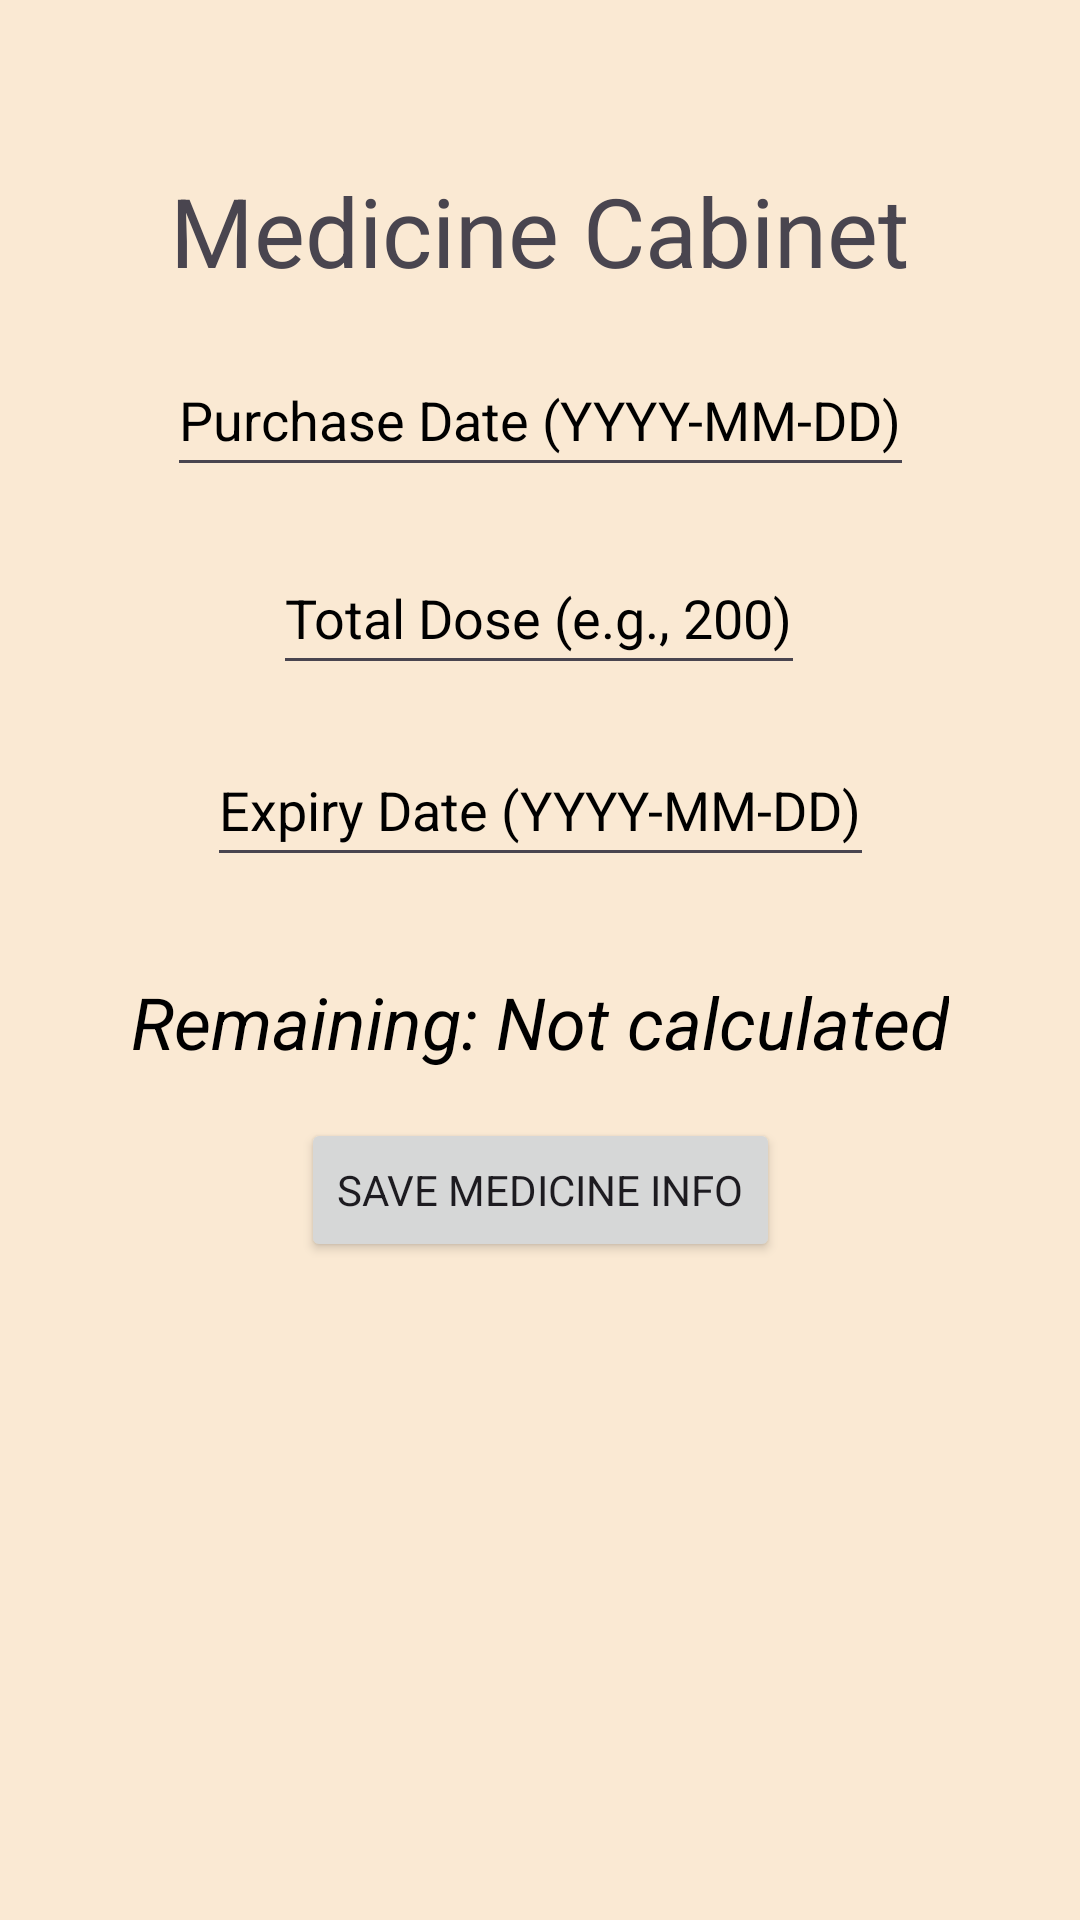

Android layout source for this screen:
<!-- AndroidManifest.xml: application theme Theme.SmartAir -->
<!-- res/layout/activity_medicine_cabinet.xml -->
<?xml version="1.0" encoding="utf-8"?>
<androidx.constraintlayout.widget.ConstraintLayout xmlns:android="http://schemas.android.com/apk/res/android"
    xmlns:app="http://schemas.android.com/apk/res-auto"
    xmlns:tools="http://schemas.android.com/tools"
    android:id="@+id/main"
    android:layout_width="match_parent"
    android:layout_height="match_parent"
    android:padding="32dp"
    tools:context=".MedicineCabinetActivity"
    tools:ignore="ExtraText">

    <TextView
        android:id="@+id/textViewMedicineTitle"
        android:layout_width="wrap_content"
        android:layout_height="wrap_content"
        android:text="@string/medicine_cabinet"
        android:textSize="32sp"

        app:layout_constraintBottom_toTopOf="@id/editPurchaseDate"
        app:layout_constraintEnd_toEndOf="parent"
        app:layout_constraintHorizontal_bias="0.496"
        app:layout_constraintStart_toStartOf="parent"
        app:layout_constraintTop_toTopOf="parent"
        app:layout_constraintVertical_bias="0.05"
        app:layout_constraintVertical_chainStyle="packed" />

    <EditText
        android:id="@+id/editPurchaseDate"
        android:layout_width="wrap_content"
        android:layout_height="48dp"
        android:layout_marginStart="24dp"
        android:layout_marginTop="16dp"
        android:layout_marginEnd="24dp"

        android:autofillHints="date"
        android:hint="@string/purchase_date_hint"
        android:importantForAutofill="yes"

        android:inputType="date"

        android:textColor="@android:color/black"
        android:textColorHint="@android:color/black"

        app:layout_constraintBottom_toBottomOf="parent"
        app:layout_constraintEnd_toEndOf="parent"
        app:layout_constraintStart_toStartOf="parent"
        app:layout_constraintTop_toBottomOf="@+id/textViewMedicineTitle"
        app:layout_constraintVertical_bias="0.0" />

    <EditText
        android:id="@+id/editTotalDose"
        android:layout_width="wrap_content"
        android:layout_height="48dp"
        android:layout_marginStart="24dp"
        android:layout_marginTop="16dp"
        android:layout_marginEnd="24dp"

        android:autofillHints="quantity"
        android:hint="@string/total_dose_hint"
        android:inputType="number"

        android:textColor="@android:color/black"
        android:textColorHint="@android:color/black"

        app:layout_constraintBottom_toBottomOf="parent"
        app:layout_constraintEnd_toEndOf="parent"
        app:layout_constraintHorizontal_bias="0.495"
        app:layout_constraintStart_toStartOf="parent"
        app:layout_constraintTop_toBottomOf="@+id/editPurchaseDate"
        app:layout_constraintVertical_bias="0.005" />

    <EditText
        android:id="@+id/editExpiryDate"
        android:layout_width="wrap_content"
        android:layout_height="48dp"
        android:layout_marginStart="24dp"
        android:layout_marginEnd="24dp"
        android:layout_marginTop="16dp"

        android:hint="@string/expiry_date_hint"
        android:inputType="date"
        android:autofillHints="expirationDate"

        android:textColor="@android:color/black"
        android:textColorHint="@android:color/black"

        app:layout_constraintTop_toBottomOf="@+id/editTotalDose"
        app:layout_constraintStart_toStartOf="parent"
        app:layout_constraintEnd_toEndOf="parent"/>

    <TextView
        android:id="@+id/textRemainingDose"
        android:layout_width="wrap_content"
        android:layout_height="wrap_content"
        android:layout_marginTop="32dp"

        android:text="@string/remaining_not_calculated"
        android:textColor="@android:color/black"
        android:textSize="24sp"
        android:textStyle="italic"

        app:layout_constraintEnd_toEndOf="parent"
        app:layout_constraintHorizontal_bias="0.493"
        app:layout_constraintStart_toStartOf="parent"
        app:layout_constraintTop_toBottomOf="@+id/editExpiryDate" />

    <Button
        android:id="@+id/buttonSaveMedicine"
        android:layout_width="wrap_content"
        android:layout_height="wrap_content"
        android:layout_marginTop="16dp"

        android:text="@string/save_medicine"

        app:layout_constraintTop_toBottomOf="@id/textRemainingDose"
        app:layout_constraintStart_toStartOf="parent"
        app:layout_constraintEnd_toEndOf="parent" />

    <ImageButton
        android:id="@+id/imageButtonBackMedicineCabinet"
        android:layout_width="wrap_content"
        android:layout_height="wrap_content"
        android:background="@android:color/transparent"
        android:contentDescription="Back"
        android:padding="8dp"
        app:layout_constraintStart_toStartOf="parent"
        app:layout_constraintTop_toTopOf="parent"
        app:srcCompat="@drawable/ic_back_white" />


</androidx.constraintlayout.widget.ConstraintLayout>
<!-- resources referenced by this layout -->
<resources>
  <string name="expiry_date_hint">Expiry Date (YYYY-MM-DD)</string>
  <string name="medicine_cabinet">Medicine Cabinet</string>
  <string name="purchase_date_hint">Purchase Date (YYYY-MM-DD)</string>
  <string name="remaining_not_calculated">Remaining: Not calculated</string>
  <string name="save_medicine">Save Medicine Info</string>
  <string name="total_dose_hint">Total Dose (e.g., 200)</string>
  <style name="Theme.SmartAir" parent="Base.Theme.SmartAir">
  
          <item name="android:windowBackground">#FAE9D3</item>
          <item name="textAppearanceHeadlineLarge">@style/SmartAir.H1</item>
          <item name="textAppearanceHeadlineMedium">@style/SmartAir.H2</item>
          <item name="textAppearanceBodyLarge">@style/SmartAir.Body</item>
          <item name="textAppearanceBodySmall">@style/SmartAir.Small</item>
          <item name="android:fontFamily">sans-serif</item>
          <item name="materialButtonStyle">@style/SmartAir.Button</item>
      </style>
  <style name="Base.Theme.SmartAir" parent="Theme.Material3.DayNight.NoActionBar">
          
          
  
  
      </style>
  <style name="SmartAir.H1" parent="TextAppearance.Material3.HeadlineLarge">
          <item name="android:textSize">28sp</item>
          <item name="android:textColor">#212121</item>
          <item name="fontFamily">sans-serif</item> 
      </style>
  <style name="SmartAir.H2" parent="TextAppearance.Material3.HeadlineMedium">
          <item name="android:textSize">20sp</item>
          <item name="android:textColor">#212121</item>
          <item name="fontFamily">sans-serif-medium</item> 
      </style>
  <style name="SmartAir.Body" parent="TextAppearance.Material3.BodyLarge">
          <item name="android:textSize">16sp</item>
          <item name="android:textColor">#212121</item>
          <item name="fontFamily">sans-serif</item> 
      </style>
  <style name="SmartAir.Small" parent="TextAppearance.Material3.BodySmall">
          <item name="android:textSize">14sp</item>
          <item name="android:textColor">#666666</item>
          <item name="fontFamily">sans-serif</item> 
      </style>
  <style name="SmartAir.Button" parent="Widget.Material3.Button">
          <item name="android:backgroundTint">#F5A849</item>
          <item name="android:textColor">@android:color/white</item>
          <item name="cornerFamily">rounded</item>
          <item name="cornerSize">12dp</item>
          <item name="android:paddingHorizontal">8dp</item>
          <item name="android:paddingVertical">12dp</item>
          <item name="fontFamily">sans-serif-medium</item> 
      </style>
</resources>
